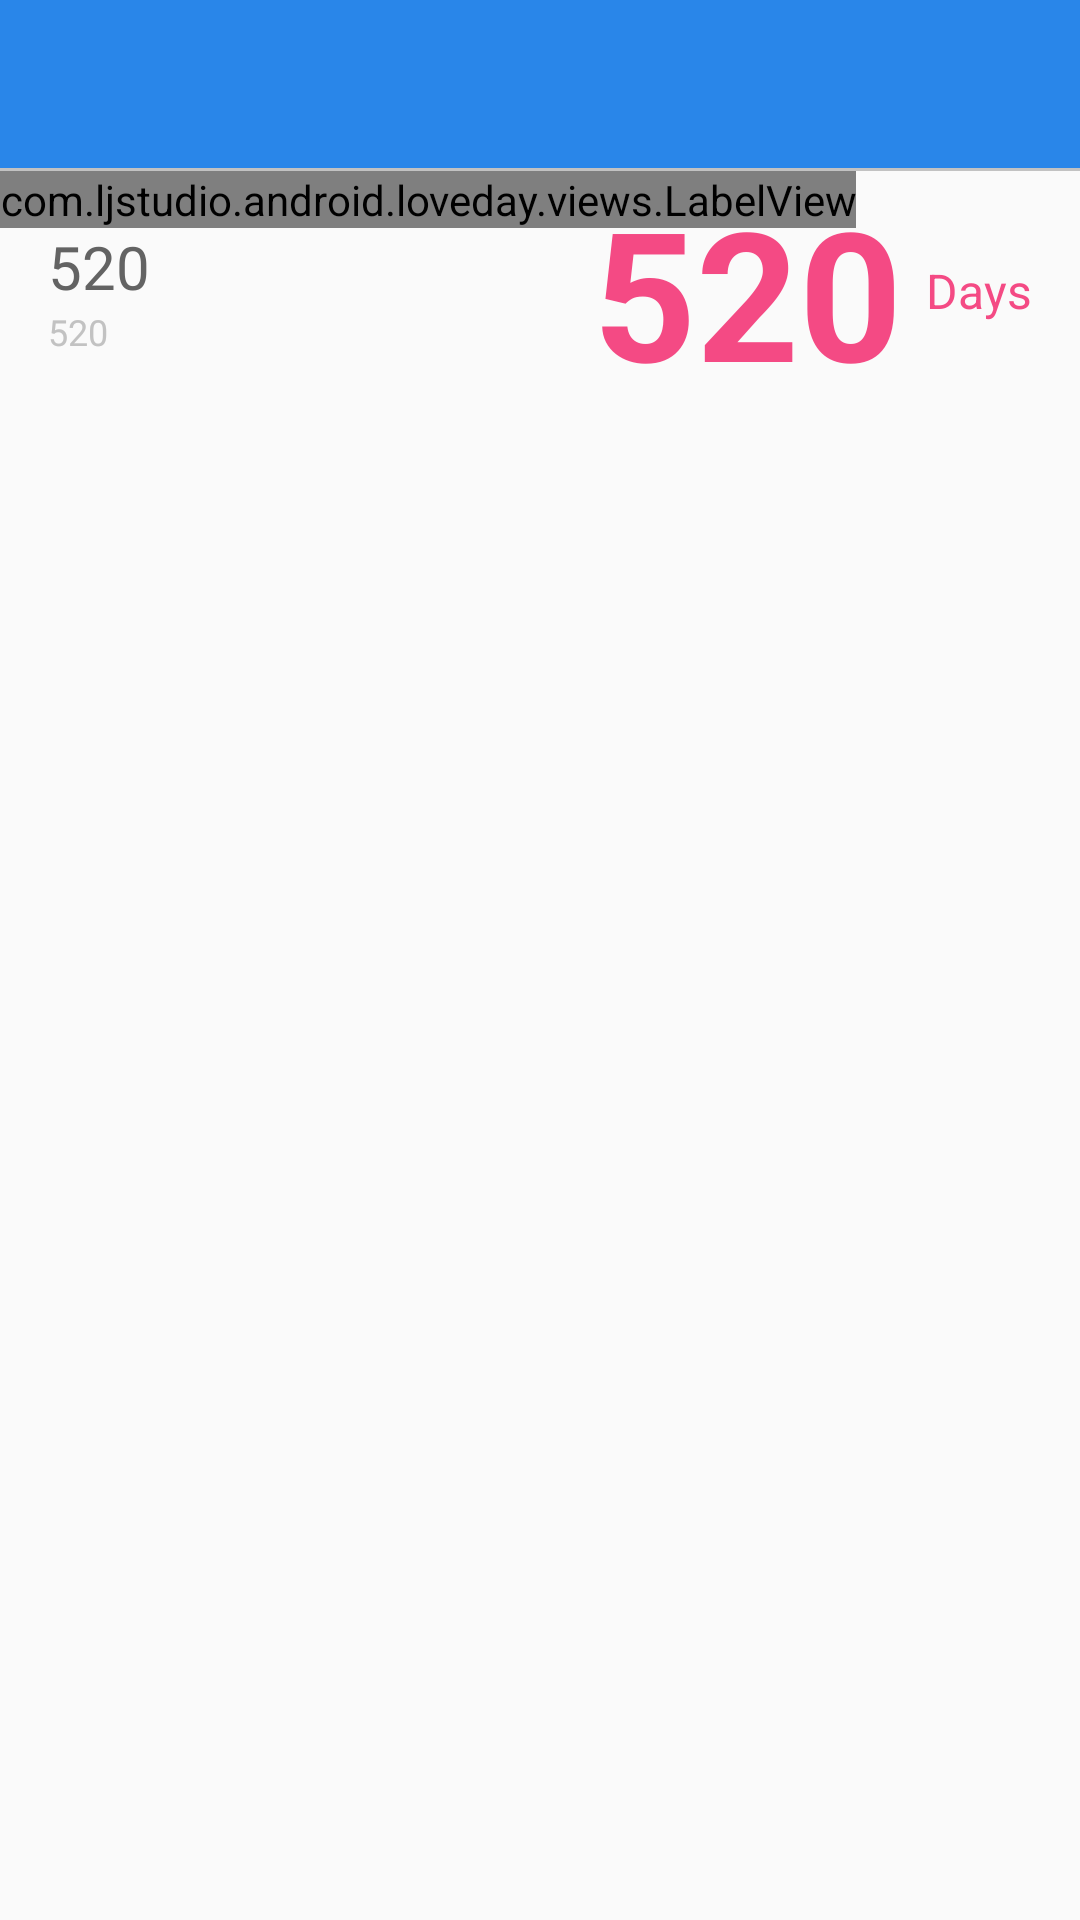

Here is an Android app screen rendered from its layout file. Give the layout XML and the strings, colors and styles it references.
<!-- AndroidManifest.xml: application theme AppTheme -->
<!-- res/layout/activity_main.xml -->
<?xml version="1.0" encoding="utf-8"?>
<LinearLayout xmlns:android="http://schemas.android.com/apk/res/android"
    xmlns:app="http://schemas.android.com/apk/res-auto"
    xmlns:tools="http://schemas.android.com/tools"
    android:layout_width="match_parent"
    android:layout_height="match_parent"
    android:fitsSystemWindows="true"
    android:orientation="vertical"
    tools:context="com.ljstudio.android.loveday.activity.MainActivity">

    <android.support.v7.widget.Toolbar
        android:id="@+id/id_main_toolbar"
        android:layout_width="match_parent"
        android:layout_height="?attr/actionBarSize"
        android:background="?attr/colorPrimary" />

    <View
        android:layout_width="match_parent"
        android:layout_height="1dp"
        android:background="@color/colorGrayLight"
        android:paddingLeft="16dp"
        android:paddingRight="16dp" />

    <RelativeLayout
        android:id="@+id/id_main_top_layout"
        android:layout_width="match_parent"
        android:layout_height="wrap_content">

        <com.ljstudio.android.loveday.views.LabelView
            android:id="@+id/id_main_top_hot"
            android:layout_width="wrap_content"
            android:layout_height="wrap_content"
            app:backgroundColor="@color/colorRed"
            app:direction="leftTop"
            app:labelTopPadding="10dp"
            app:num=""
            app:numSize="12sp"
            app:numStyle="normal"
            app:text="HOT"
            app:textSize="12sp" />

        <LinearLayout
            android:id="@+id/id_main_top_days_unit_layout"
            android:layout_width="wrap_content"
            android:layout_height="wrap_content"
            android:layout_alignParentEnd="true"
            android:layout_centerVertical="true"
            android:paddingEnd="16dp">

            
            <TextView
                android:id="@+id/id_main_top_days"
                android:layout_width="wrap_content"
                android:layout_height="wrap_content"
                android:text="520"
                android:textColor="@color/colorAccent"
                android:textSize="60dp"
                android:textStyle="bold" />

            <TextView
                android:id="@+id/id_main_top_unit"
                android:layout_width="wrap_content"
                android:layout_height="wrap_content"
                android:layout_centerVertical="true"
                android:layout_gravity="center_vertical"
                android:layout_marginLeft="8dp"
                android:text="Days"
                android:textColor="@color/colorAccent"
                android:textSize="16dp" />
        </LinearLayout>

        <LinearLayout
            android:layout_width="wrap_content"
            android:layout_height="wrap_content"
            android:layout_alignParentStart="true"
            android:layout_centerVertical="true"
            android:orientation="vertical"
            android:paddingLeft="16dp">

            <TextView
                android:id="@+id/id_main_top_title"
                android:layout_width="wrap_content"
                android:layout_height="wrap_content"
                android:text="520"
                android:textColor="@color/colorGray"
                android:textSize="20dp" />

            <TextView
                android:id="@+id/id_main_top_date"
                android:layout_width="wrap_content"
                android:layout_height="wrap_content"
                android:text="520"
                android:textColor="@color/colorGrayLight"
                android:textSize="12dp" />
        </LinearLayout>

    </RelativeLayout>

    <android.support.v7.widget.RecyclerView
        android:id="@+id/id_main_recycler_view"
        android:layout_width="match_parent"
        android:layout_height="match_parent"
        android:paddingLeft="16dp"
        android:paddingRight="16dp" />

</LinearLayout>
<!-- resources referenced by this layout -->
<resources>
  <color name="colorAccent">#f44a84</color>
  <color name="colorGray">#636363</color>
  <color name="colorGrayLight">#c2c2c2</color>
  <color name="colorRed">#e12525</color>
  <style name="AppTheme" parent="Theme.AppCompat.Light.DarkActionBar">
          
          <item name="windowActionBar">false</item>
          <item name="windowNoTitle">true</item>
  
          <item name="colorPrimary">@color/colorPrimary</item>
          <item name="colorPrimaryDark">@color/colorPrimaryDark</item>
          <item name="colorAccent">@color/colorAccent</item>
          <item name="colorControlNormal">@color/colorWhite</item>
      </style>
  <color name="colorPrimary">#2986e9</color>
  <color name="colorPrimaryDark">#0b6fd9</color>
  <color name="colorWhite">#ffffff</color>
</resources>
